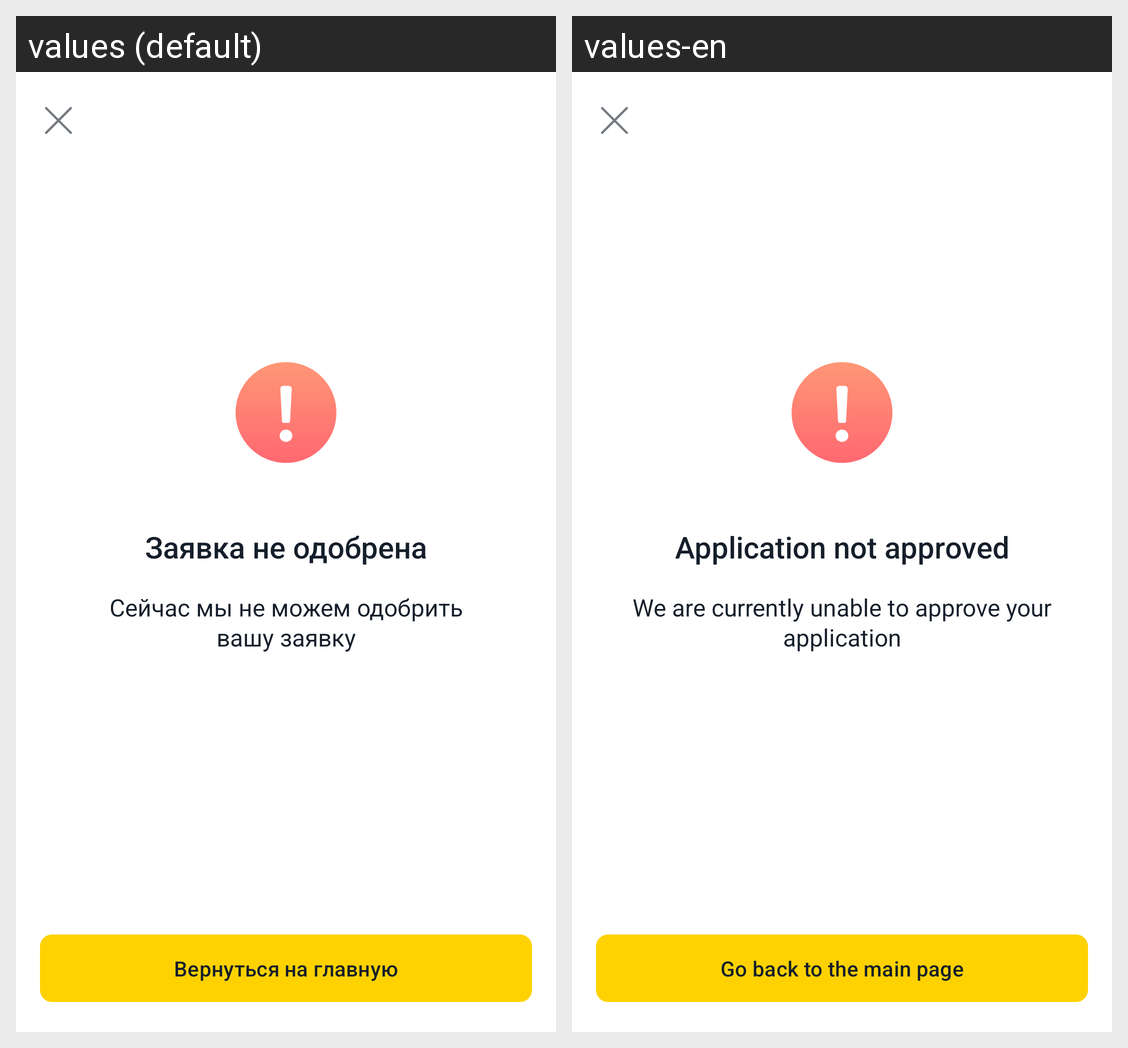

Locale-by-locale string values for the Android screen shown in this grid:
Android screen res/layout/fragment_error_new_loan.xml rendered under 2 locales, left to right: values (default), values-en. Device: Nexus 5 (rendered at 1080×1920; each locale shown at half size, 540×960, under a caption strip naming it); theme Theme.FinalProject.
Strings drawn on this screen, with the default value and each locale's value (text and hints the layout hard-codes, and strings that could not be matched under every locale, appear in the picture but are not listed):

application_not_approved
  values: Заявка не одобрена
  values-en: Application not approved

error_new_loan_desc
  values: Сейчас мы не можем одобрить вашу заявку
  values-en: We are currently unable to approve your application

return_to_home
  values: Вернуться на главную
  values-en: Go back to the main page
